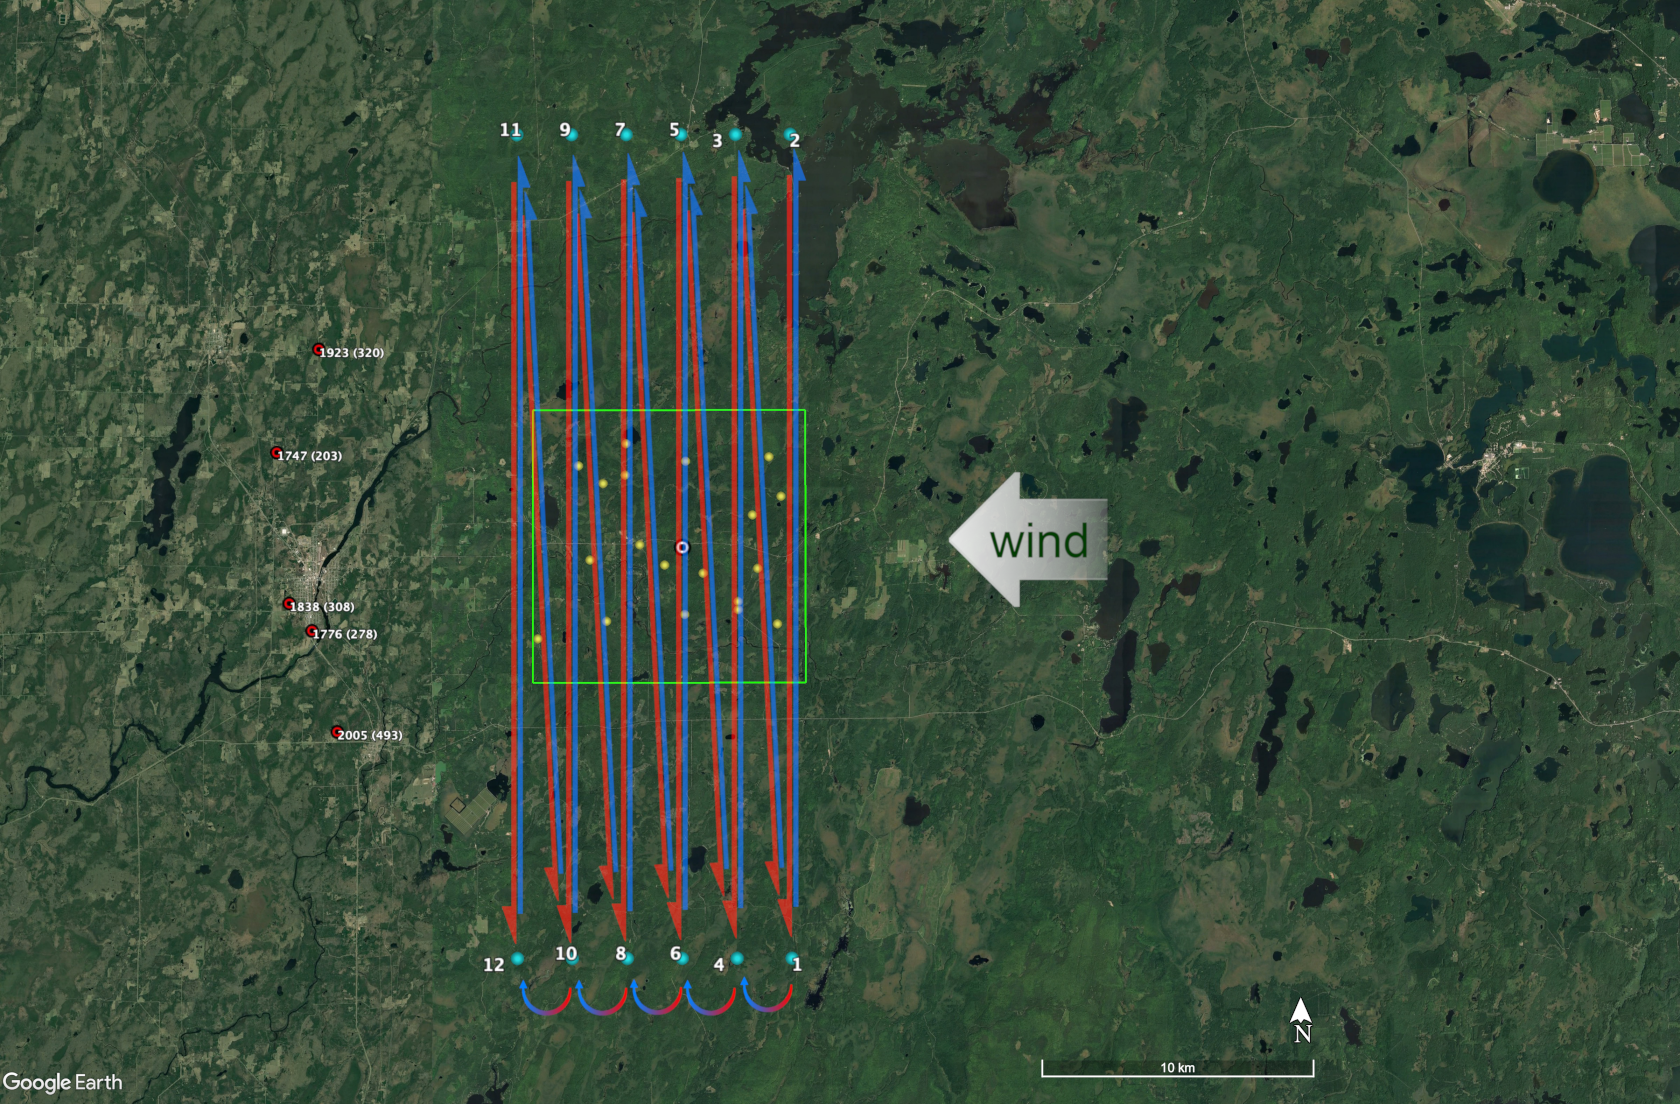

Values plotted in this chart, from the file beside it:
WAYPOINT, LAT, LON, ALT
0, N 45 37.81', W 089 29.17', 0
1, N 45 48.62', W 090 13.32', 400
2, N 46 04.82', W 090 13.32', 400
2, N 46 04.82', W 090 13.32', 100
1, N 45 48.62', W 090 13.32', 100
1, N 45 48.62', W 090 13.32', 400
3, N 46 04.82', W 090 14.87', 400
3, N 46 04.82', W 090 14.87', 100
1, N 45 48.62', W 090 13.32', 100
4, N 45 48.62', W 090 14.87', 400
3, N 46 04.82', W 090 14.87', 400
3, N 46 04.82', W 090 14.87', 100
4, N 45 48.62', W 090 14.87', 100
4, N 45 48.62', W 090 14.87', 400
6, N 46 04.82', W 090 16.42', 400
6, N 46 04.82', W 090 16.42', 100
4, N 45 48.62', W 090 14.87', 100
5, N 45 48.62', W 090 16.42', 400
6, N 46 04.82', W 090 16.42', 400
6, N 46 04.82', W 090 16.42', 100
5, N 45 48.62', W 090 16.42', 100
5, N 45 48.62', W 090 16.42', 400
7, N 46 04.82', W 090 17.97', 400
7, N 46 04.82', W 090 17.97', 100
5, N 45 48.62', W 090 16.42', 100
8, N 45 48.62', W 090 17.97', 400
7, N 46 04.82', W 090 17.97', 400
7, N 46 04.82', W 090 17.97', 100
8, N 45 48.62', W 090 17.97', 100
8, N 45 48.62', W 090 17.97', 400
10, N 46 04.82', W 090 19.52', 400
10, N 46 04.82', W 090 19.52', 100
8, N 45 48.62', W 090 17.97', 100
9, N 45 48.62', W 090 19.52', 400
10, N 46 04.82', W 090 19.52', 400
10, N 46 04.82', W 090 19.52', 100
9, N 45 48.62', W 090 19.52', 100
9, N 45 48.62', W 090 19.52', 400
11, N 46 04.82', W 090 21.07', 400
11, N 46 04.82', W 090 21.07', 100
9, N 45 48.62', W 090 19.52', 100
12, N 45 48.62', W 090 21.07', 400
11, N 46 04.82', W 090 21.07', 400
11, N 46 04.82', W 090 21.07', 100
12, N 45 48.62', W 090 21.07', 100
0, N 45 37.81', W 089 29.17', 0
